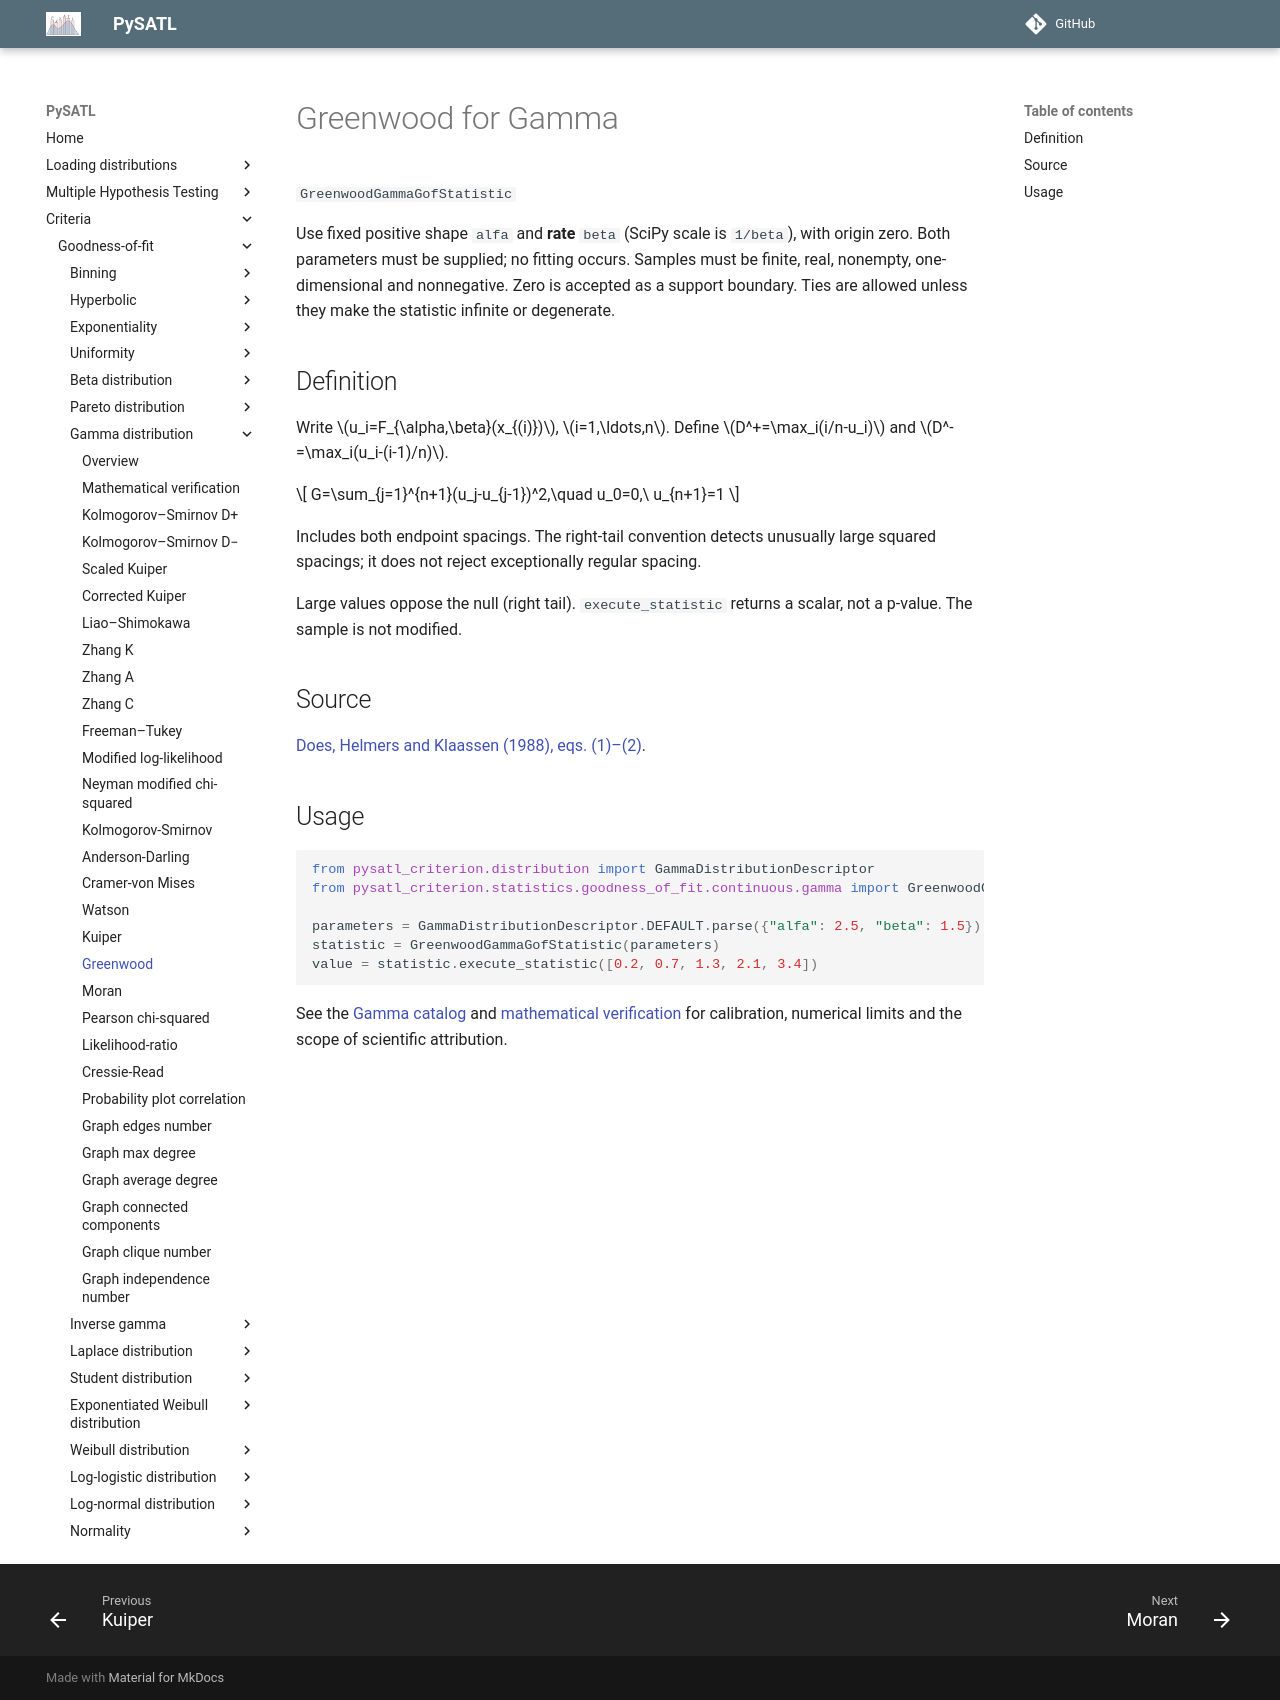

repository: PySATL/pysatl-criterion · page: en/main/criteria/goodness-of-fit/gamma/greenwood_gamma_criterion/index.html · generator: mkdocs

# Greenwood for Gamma

`GreenwoodGammaGofStatistic`

Use fixed positive shape `alfa` and **rate** `beta` (SciPy scale is `1/beta`), with origin zero. Both parameters must be supplied; no fitting occurs. Samples must be finite, real, nonempty, one-dimensional and nonnegative. Zero is accepted as a support boundary. Ties are allowed unless they make the statistic infinite or degenerate.

## Definition

Write $u_i=F_{\alpha,\beta}(x_{(i)})$, $i=1,\ldots,n$. Define $D^+=\max_i(i/n-u_i)$ and $D^-=\max_i(u_i-(i-1)/n)$.

$$
G=\sum_{j=1}^{n+1}(u_j-u_{j-1})^2,\quad u_0=0,\ u_{n+1}=1
$$

Includes both endpoint spacings. The right-tail convention detects unusually large squared spacings; it does not reject exceptionally regular spacing.

Large values oppose the null (right tail). `execute_statistic` returns a scalar, not a p-value. The sample is not modified.

## Source

[Does, Helmers and Klaassen (1988), eqs. (1)–(2)](https://ir.cwi.nl/pub/1694/1694D.pdf).

## Usage

```python
from pysatl_criterion.distribution import GammaDistributionDescriptor
from pysatl_criterion.statistics.goodness_of_fit.continuous.gamma import GreenwoodGammaGofStatistic

parameters = GammaDistributionDescriptor.DEFAULT.parse({"alfa": 2.5, "beta": 1.5})
statistic = GreenwoodGammaGofStatistic(parameters)
value = statistic.execute_statistic([0.2, 0.7, 1.3, 2.1, 3.4])
```

See the [Gamma catalog](index.md) and [mathematical verification](mathematical-validation.md)
for calibration, numerical limits and the scope of scientific attribution.
